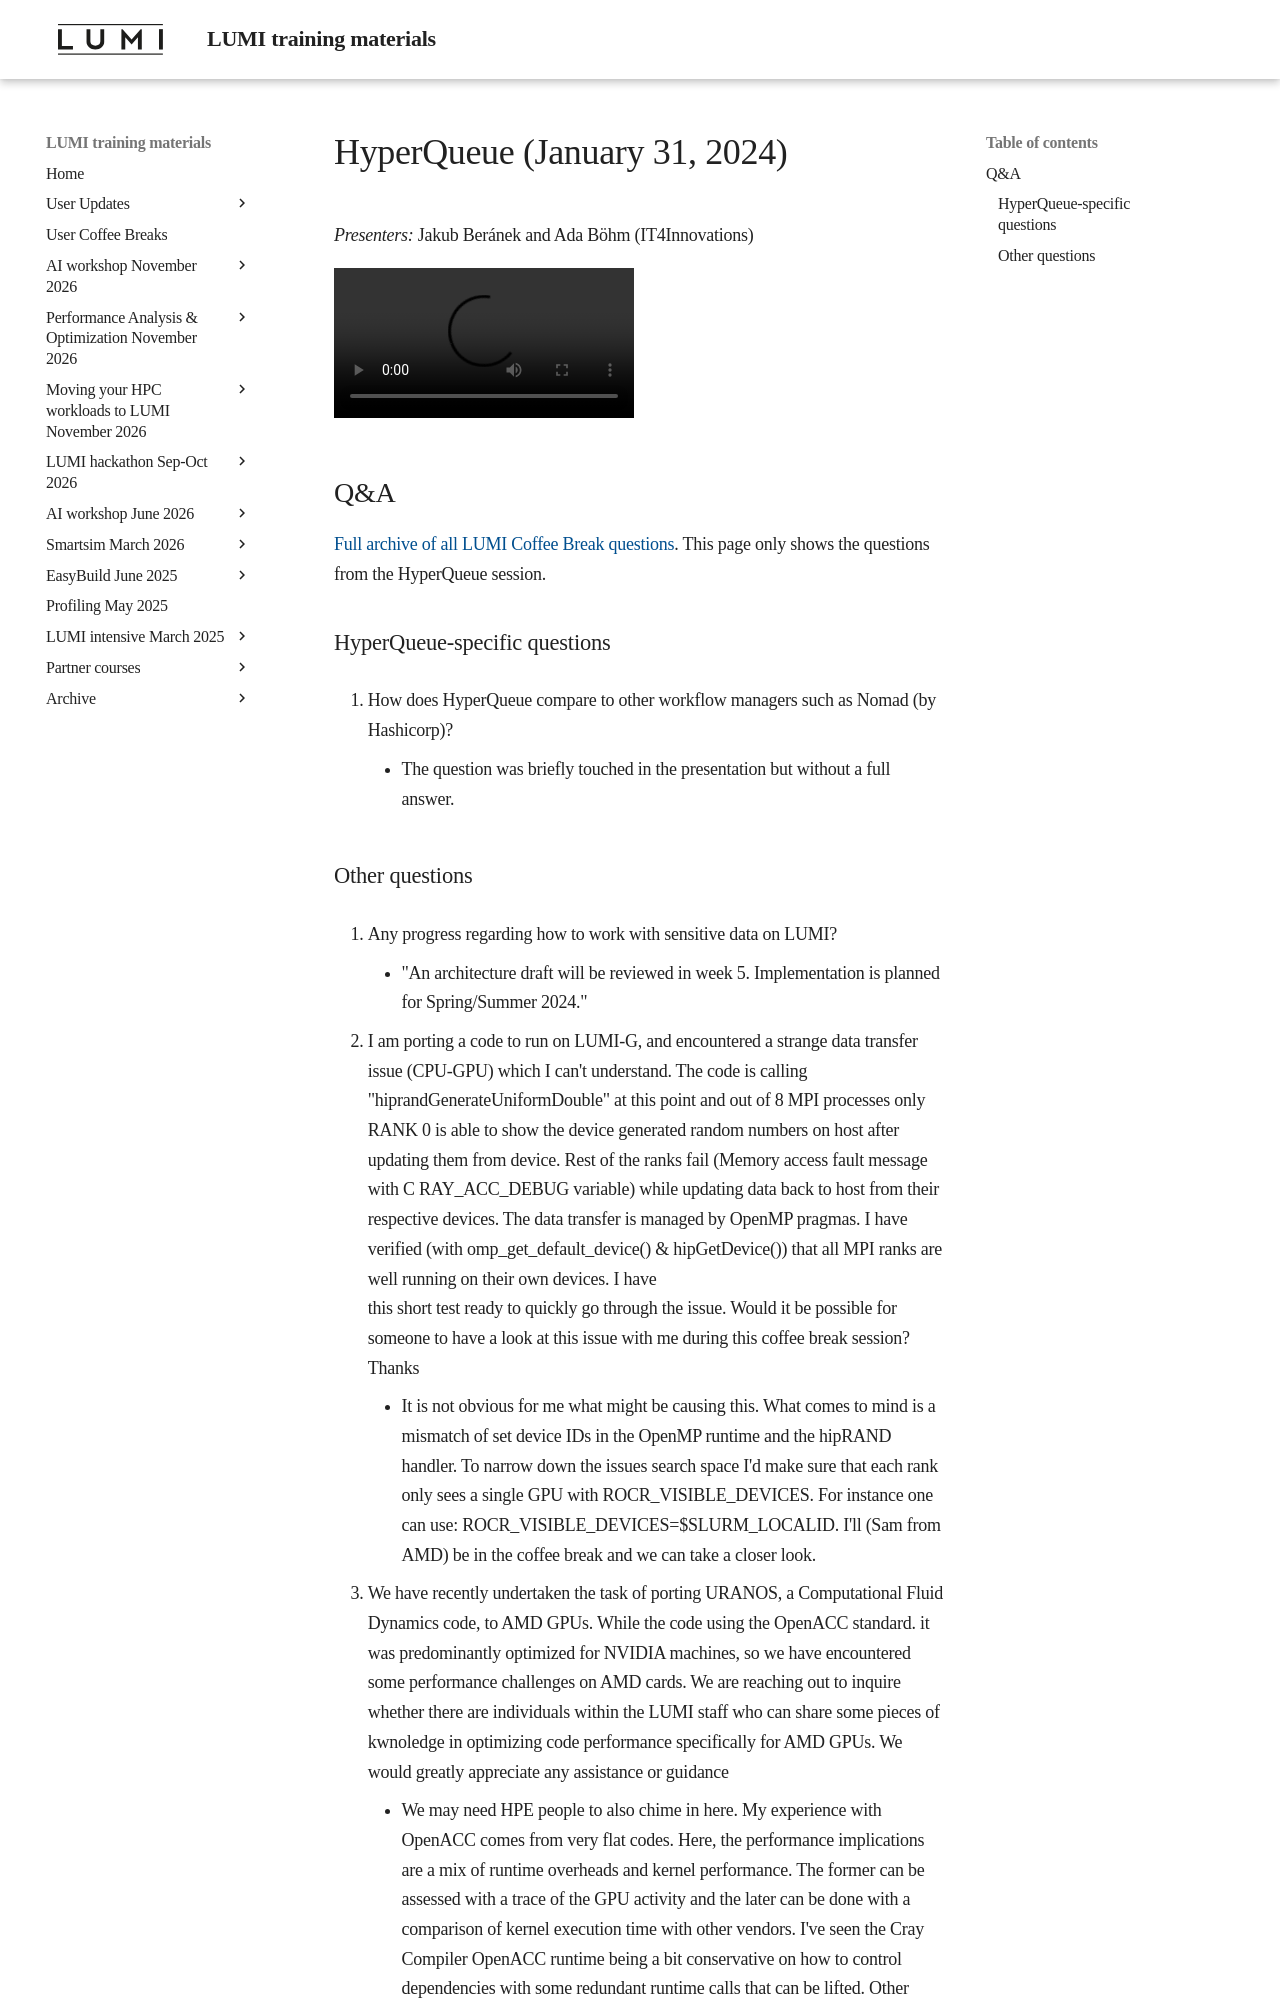

repository: Lumi-supercomputer/LUMI-training-materials · page: User-Coffee-Breaks/20240131-user-coffee-break-HyperQueue/index.html · generator: mkdocs

# HyperQueue (January 31, 2024)

*Presenters:* Jakub Beránek and Ada Böhm (IT4Innovations)

<video src="https://462000265.lumidata.eu/user-coffee-breaks/recordings/20240131-user-coffee-break-HyperQueue.mp4" controls="controls">
</video>


## Q&A

[Full archive of all LUMI Coffee Break questions](https://hackmd.io/@lust/coffeearchive#). This page only shows the 
questions from the HyperQueue session.


### HyperQueue-specific questions

1.  How does HyperQueue compare to other workflow managers such as Nomad (by Hashicorp)?

    -   The question was briefly touched in the presentation but without a full answer.
